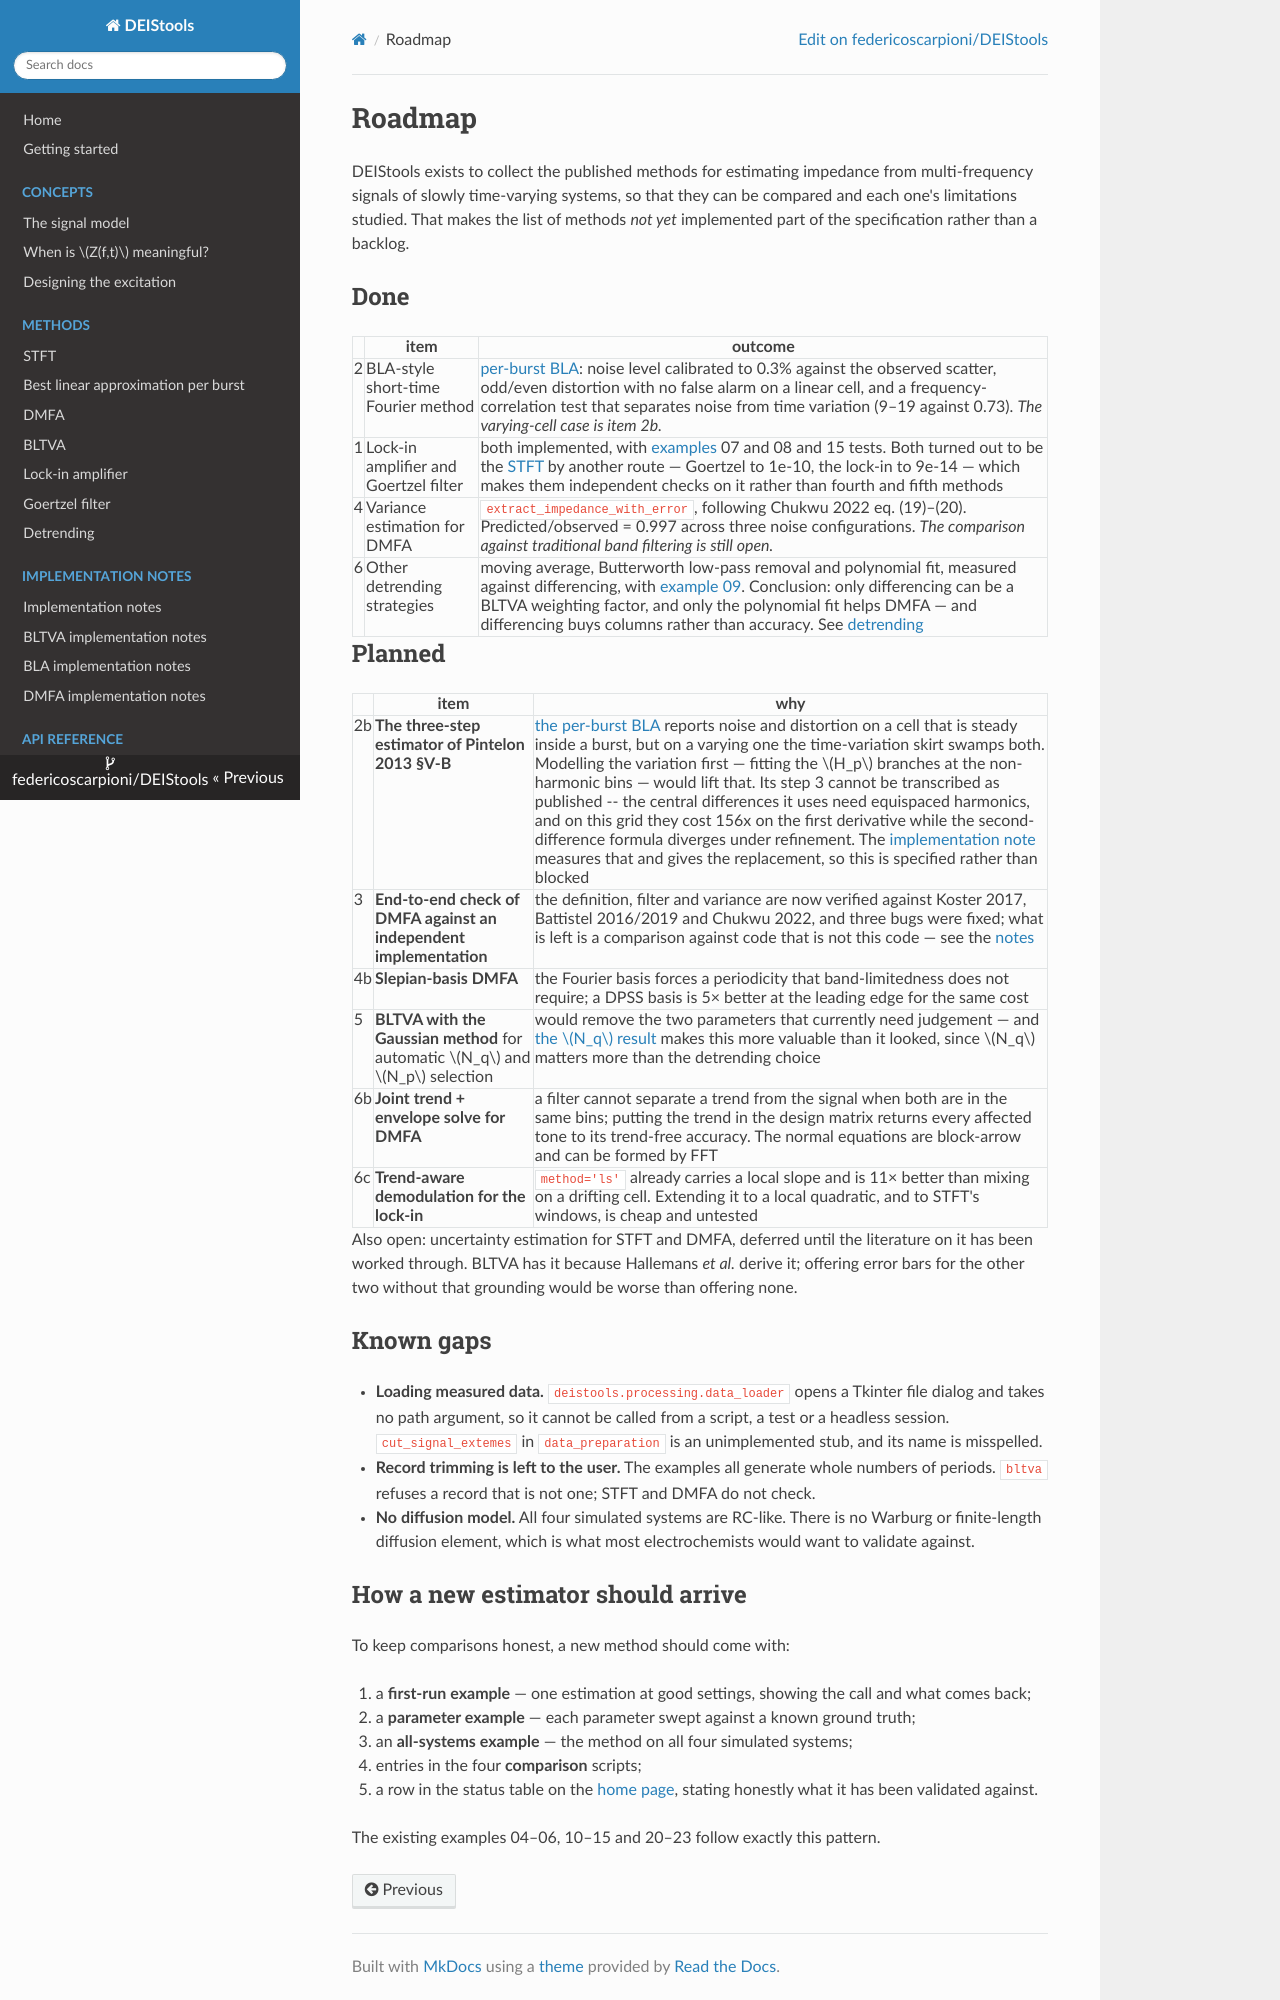

repository: federicoscarpioni/DEIStools · page: roadmap/index.html · generator: mkdocs

# Roadmap

DEIStools exists to collect the published methods for estimating impedance
from multi-frequency signals of slowly time-varying systems, so that they can
be compared and each one's limitations studied. That makes the list of methods
*not yet* implemented part of the specification rather than a backlog.

## Done

| | item | outcome |
|---|---|---|
| 2 | BLA-style short-time Fourier method | [per-burst BLA](methods/bla.md): noise level calibrated to 0.3% against the observed scatter, odd/even distortion with no false alarm on a linear cell, and a frequency-correlation test that separates noise from time variation (9–19 against 0.73). *The varying-cell case is item 2b.* |
| 1 | Lock-in amplifier and Goertzel filter | both implemented, with [examples](https://github.com/federicoscarpioni/DEIStools/tree/main/examples) 07 and 08 and 15 tests. Both turned out to be the [STFT](methods/stft.md) by another route — Goertzel to 1e-10, the lock-in to 9e-14 — which makes them independent checks on it rather than fourth and fifth methods |
| 4 | Variance estimation for DMFA | `extract_impedance_with_error`, following Chukwu 2022 eq. (19)–(20). Predicted/observed = 0.997 across three noise configurations. *The comparison against traditional band filtering is still open.* |
| 6 | Other detrending strategies | moving average, Butterworth low-pass removal and polynomial fit, measured against differencing, with [example 09](https://github.com/federicoscarpioni/DEIStools/blob/main/examples/09_detrending.py). Conclusion: only differencing can be a BLTVA weighting factor, and only the polynomial fit helps DMFA — and differencing buys columns rather than accuracy. See [detrending](methods/detrending.md) |

## Planned

| | item | why |
|---|---|---|
| 2b | **The three-step estimator of Pintelon 2013 §V-B** | [the per-burst BLA](methods/bla.md) reports noise and distortion on a cell that is steady inside a burst, but on a varying one the time-variation skirt swamps both. Modelling the variation first — fitting the $H_p$ branches at the non-harmonic bins — would lift that. Its step 3 cannot be transcribed as published -- the central differences it uses need equispaced harmonics, and on this grid they cost 156x on the first derivative while the second-difference formula diverges under refinement. The [implementation note](implementation/bla.md) measures that and gives the replacement, so this is specified rather than blocked |
| 3 | **End-to-end check of DMFA against an independent implementation** | the definition, filter and variance are now verified against Koster 2017, Battistel 2016/2019 and Chukwu 2022, and three bugs were fixed; what is left is a comparison against code that is not this code — see the [notes](implementation/dmfa.md) |
| 4b | **Slepian-basis DMFA** | the Fourier basis forces a periodicity that band-limitedness does not require; a DPSS basis is 5× better at the leading edge for the same cost |
| 5 | **BLTVA with the Gaussian method** for automatic $N_q$ and $N_p$ selection | would remove the two parameters that currently need judgement — and [the $N_q$ result](methods/detrending.md#what-it-buys-is-columns-not-accuracy) makes this more valuable than it looked, since $N_q$ matters more than the detrending choice |
| 6b | **Joint trend + envelope solve for DMFA** | a filter cannot separate a trend from the signal when both are in the same bins; putting the trend in the design matrix returns every affected tone to its trend-free accuracy. The normal equations are block-arrow and can be formed by FFT |
| 6c | **Trend-aware demodulation for the lock-in** | `method='ls'` already carries a local slope and is 11× better than mixing on a drifting cell. Extending it to a local quadratic, and to STFT's windows, is cheap and untested |

Also open: uncertainty estimation for STFT and DMFA, deferred until the
literature on it has been worked through. BLTVA has it because Hallemans *et
al.* derive it; offering error bars for the other two without that grounding
would be worse than offering none.

## Known gaps

- **Loading measured data.** `deistools.processing.data_loader` opens a
  Tkinter file dialog and takes no path argument, so it cannot be called from
  a script, a test or a headless session. `cut_signal_extemes` in
  `data_preparation` is an unimplemented stub, and its name is misspelled.
- **Record trimming is left to the user.** The examples all generate whole
  numbers of periods. `bltva` refuses a record that is not one; STFT and DMFA
  do not check.
- **No diffusion model.** All four simulated systems are RC-like. There is no
  Warburg or finite-length diffusion element, which is what most
  electrochemists would want to validate against.
